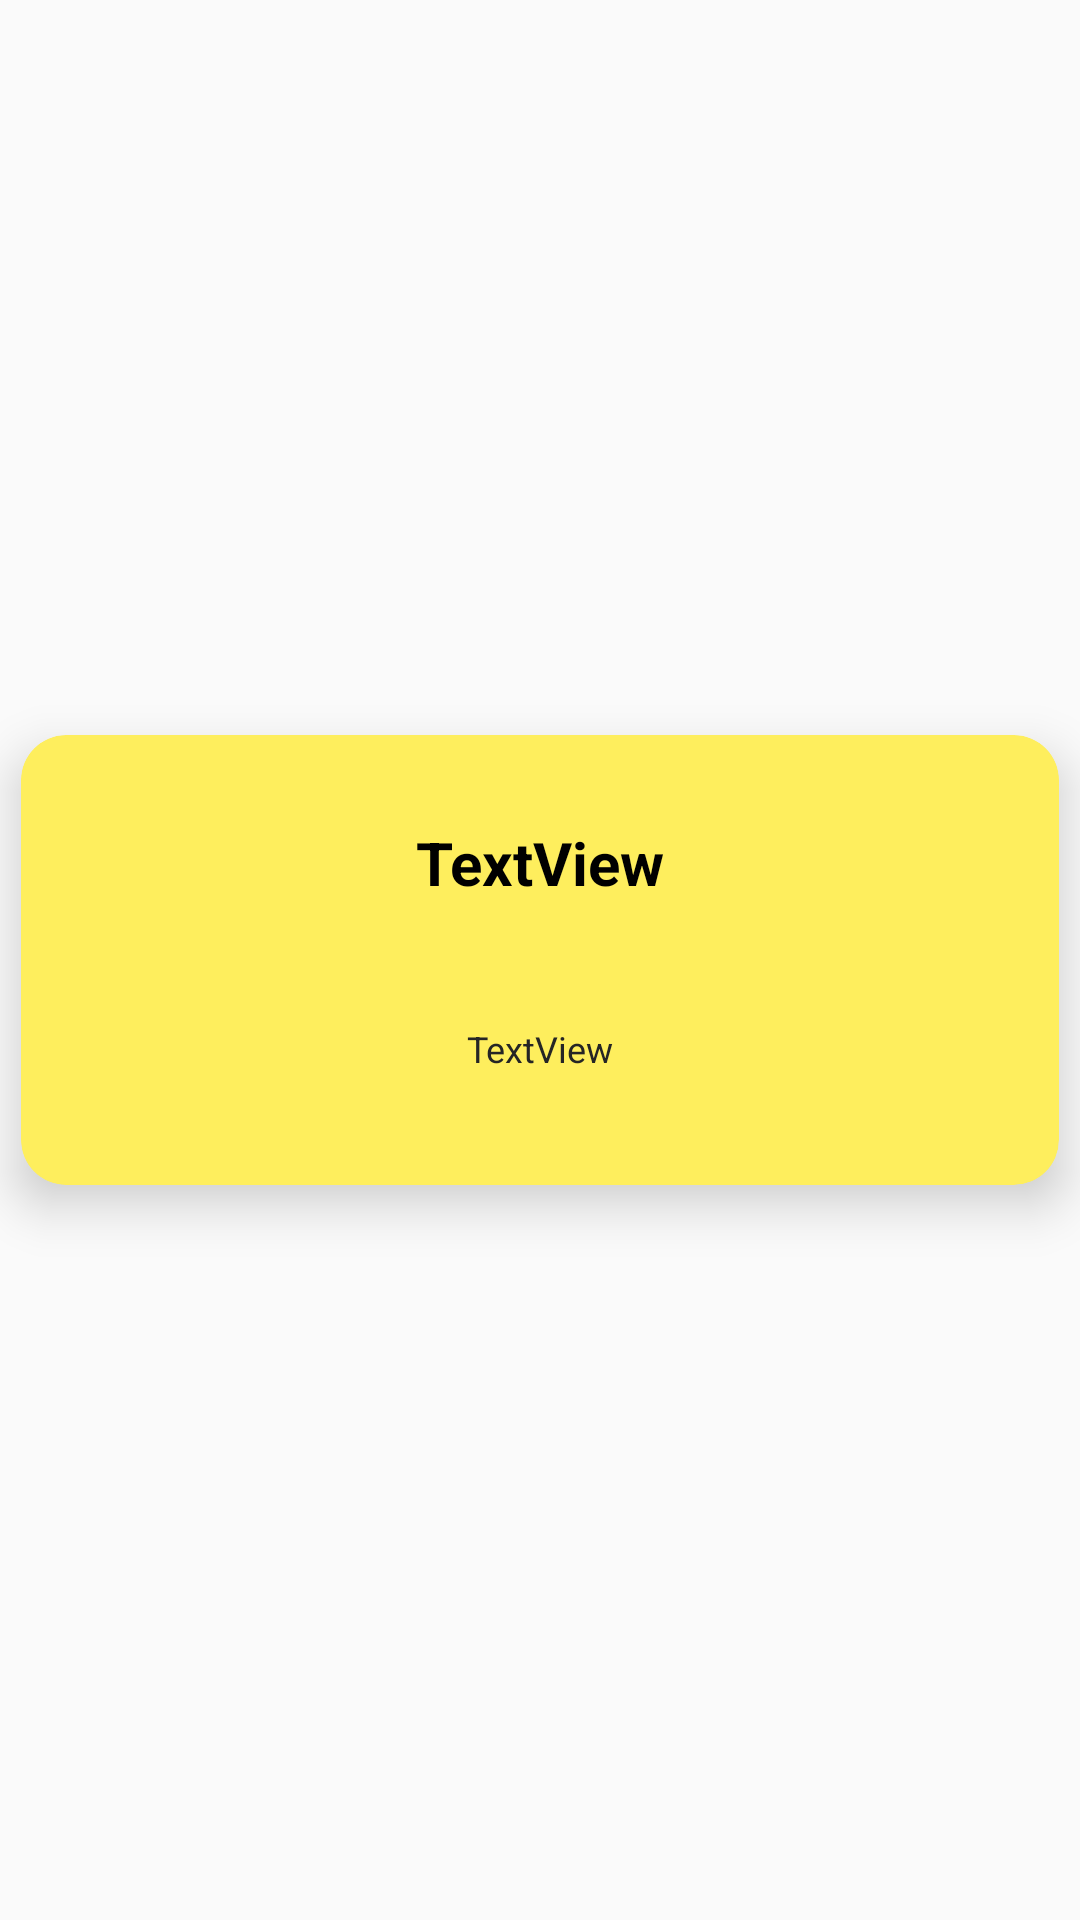

Android layout source for this screen:
<!-- AndroidManifest.xml: application theme My_Theme -->
<!-- res/layout/card_design_notes_simple.xml -->
<?xml version="1.0" encoding="utf-8"?>
<androidx.constraintlayout.widget.ConstraintLayout xmlns:android="http://schemas.android.com/apk/res/android"
    xmlns:app="http://schemas.android.com/apk/res-auto"
    android:layout_width="match_parent"
    android:layout_height="wrap_content">

    <androidx.cardview.widget.CardView
        android:id="@+id/cardView"
        android:layout_width="match_parent"
        android:layout_height="150dp"
        android:layout_margin="7dp"
        android:backgroundTint="#FEEE5D"
        android:backgroundTintMode="src_over"
        app:cardCornerRadius="15dp"
        app:cardElevation="10dp"
        app:layout_constraintBottom_toBottomOf="parent"
        app:layout_constraintEnd_toEndOf="parent"
        app:layout_constraintStart_toStartOf="parent"
        app:layout_constraintTop_toTopOf="parent">

        <LinearLayout
            android:layout_width="match_parent"
            android:layout_height="match_parent"
            android:layout_gravity="center"
            android:orientation="vertical">

            <TextView
                android:id="@+id/textViewTitleCardDesign"
                android:layout_width="match_parent"
                android:layout_height="55dp"
                android:layout_marginTop="15dp"
                android:gravity="center"
                android:text="TextView"
                android:textAlignment="center"
                android:textColor="#000000"
                android:textSize="20sp"
                android:textStyle="bold" />

            <TextView
                android:id="@+id/textViewDescriptionCardDesign"
                android:layout_width="match_parent"
                android:layout_height="55dp"
                android:layout_marginTop="7dp"
                android:gravity="center"
                android:text="TextView"
                android:textAlignment="center"
                android:textColor="#252525"
                android:textSize="12sp" />
        </LinearLayout>
    </androidx.cardview.widget.CardView>
</androidx.constraintlayout.widget.ConstraintLayout>
<!-- resources referenced by this layout -->
<resources>
  <style name="My_Theme" parent="Theme.AppCompat.Light">
          <item name="android:titleTextColor">@color/black1</item>
          <item name="android:textColor">@color/black</item>
          <item name="backgroundColor">@color/dark_yellow</item>
          <item name="background">@color/dark_yellow</item>
          <item name="android:actionBarStyle">@style/actionbar</item>
          
          
      </style>
  <color name="black1">#000000</color>
  <color name="black">#FF000000</color>
  <color name="dark_yellow">#FEEB3E</color>
  <style name="actionbar" parent="@style/Widget.AppCompat.ActionBar">
          <item name="background">@color/dark_yellow</item>
          
      </style>
</resources>
